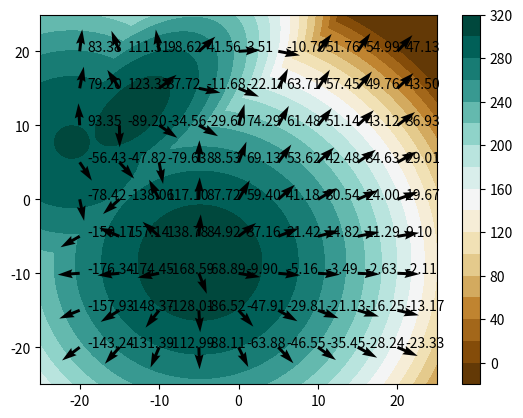

Generate this figure with matplotlib:
import numpy as np
import matplotlib.pyplot as plt
from scipy.stats import multivariate_normal

class Potential:
    
    def __init__(self, difficulty=1, random=False):  
        if difficulty < 1 or difficulty > 3:
            raise ValueError("Difficulty must be between 1 and 3.")
        
        self.difficulty = difficulty
        self.random = random
        
        self.xmin, self.xmax, self.xstep = -25., 25., 0.05
        self.ymin, self.ymax, self.ystep = -25., 25., 0.05

        if random:
            xwidth = np.abs(self.xmax - self.xmin)
            ywidth = np.abs(self.ymax - self.ymin)
            self.mu1 = [0.6 * (xwidth * np.random.rand() - xwidth / 2.), 
                        0.6 * (ywidth * np.random.rand() - ywidth / 2.)]
            self.mu2 = [xwidth * np.random.rand() - xwidth / 2., 
                        ywidth * np.random.rand() - ywidth / 2.]
            self.mu3 = [xwidth * np.random.rand() - xwidth / 2., 
                        ywidth * np.random.rand() - ywidth / 2.]
        else:
            self.mu1, self.mu2, self.mu3 = [6, 4], [-2, -2], [-7, 10]

        self.gaussian1 = multivariate_normal(self.mu1, [[1.0, 0.], [0., 1.]])
        self.gaussian2 = multivariate_normal(self.mu2, [[0.5, 0.3], [0.3, 0.5]])
        self.gaussian3 = multivariate_normal(self.mu3, [[0.8, 0.], [0., 0.8]])

        self.weight1, self.weight2, self.weight3 = 10000, 1, 1E-8

        self.mu = [self.mu1]
        self.distribution = [self.gaussian1]
        self.weight = [self.weight1]

        if difficulty > 1:
            self.mu.append(self.mu2)
            self.distribution.append(self.gaussian2)
            self.weight.append(self.weight2)
        if difficulty > 2:
            self.mu.append(self.mu3)
            self.distribution.append(self.gaussian3)
            self.weight.append(self.weight3)


    def value(self, pos):
        """Returns the potential field value at a given position."""
        sumval = sum(self.weight[i] * self.distribution[i].pdf(pos) for i in range(self.difficulty))
        return np.fmax(310. + np.log10(sumval), -10.)

    def grad(self, pos, epsilon=1):
        """Computes the numerical gradient at a given position using finite differences."""
        pos_x = np.array([pos[0] + epsilon, pos[1]])
        pos_y = np.array([pos[0], pos[1] + epsilon])

        grad_x = (self.value(pos_x) - self.value(pos)) / epsilon
        grad_y = (self.value(pos_y) - self.value(pos)) / epsilon

        return np.array([grad_x, grad_y])

    def meanGrad(self, point, epsilon=1.0):
        """Computes mean gradient using neighborhood points."""
        neighbors = [point + np.array(offset) for offset in 
                     [[-epsilon, epsilon], [epsilon, epsilon], [epsilon, -epsilon], [-epsilon, -epsilon]]]
        
        mean_grad = sum(self.grad(pt, epsilon=epsilon) for pt in neighbors) / len(neighbors)
        return -mean_grad  # Negative gradient for descent

    def plot(self, noFigure=None, fig=None, ax=None, colorbar=True):
        """Plots the potential field."""
        x, y = np.mgrid[self.xmin:self.xmax:self.xstep, self.ymin:self.ymax:self.ystep]
        pos = np.dstack((x, y))
        potentialFieldForPlot = self.value(pos)

        if fig is None:
            fig = plt.figure(noFigure if noFigure else 1)
        if ax is None:
            ax = fig.add_subplot(111)
        
        cs = ax.contourf(x, y, potentialFieldForPlot, 20, cmap='BrBG')
        if colorbar:
            fig.colorbar(cs)

        return fig, ax

    def plotQuiverMeanGrad(self, point, epsilon, ax):
        """Plots the gradient as an arrow at a given position."""
        meanGrad = self.meanGrad(point, epsilon)
        ax.quiver(point[0], point[1], meanGrad[0], meanGrad[1])
        ax.text(point[0] + epsilon, point[1], f'{np.arctan2(meanGrad[1], meanGrad[0]) * 180. / np.pi:.2f}')

if __name__ == '__main__':
    plt.close()
    pot = Potential(difficulty=3, random=True)
    fig2, ax2 = pot.plot(2)
    
    for xx in np.arange(-20, 25, 5):
        for yy in np.arange(-20, 25, 5):
            pot.plotQuiverMeanGrad(np.array([xx, yy]), 1.0, ax2)

    plt.show()
